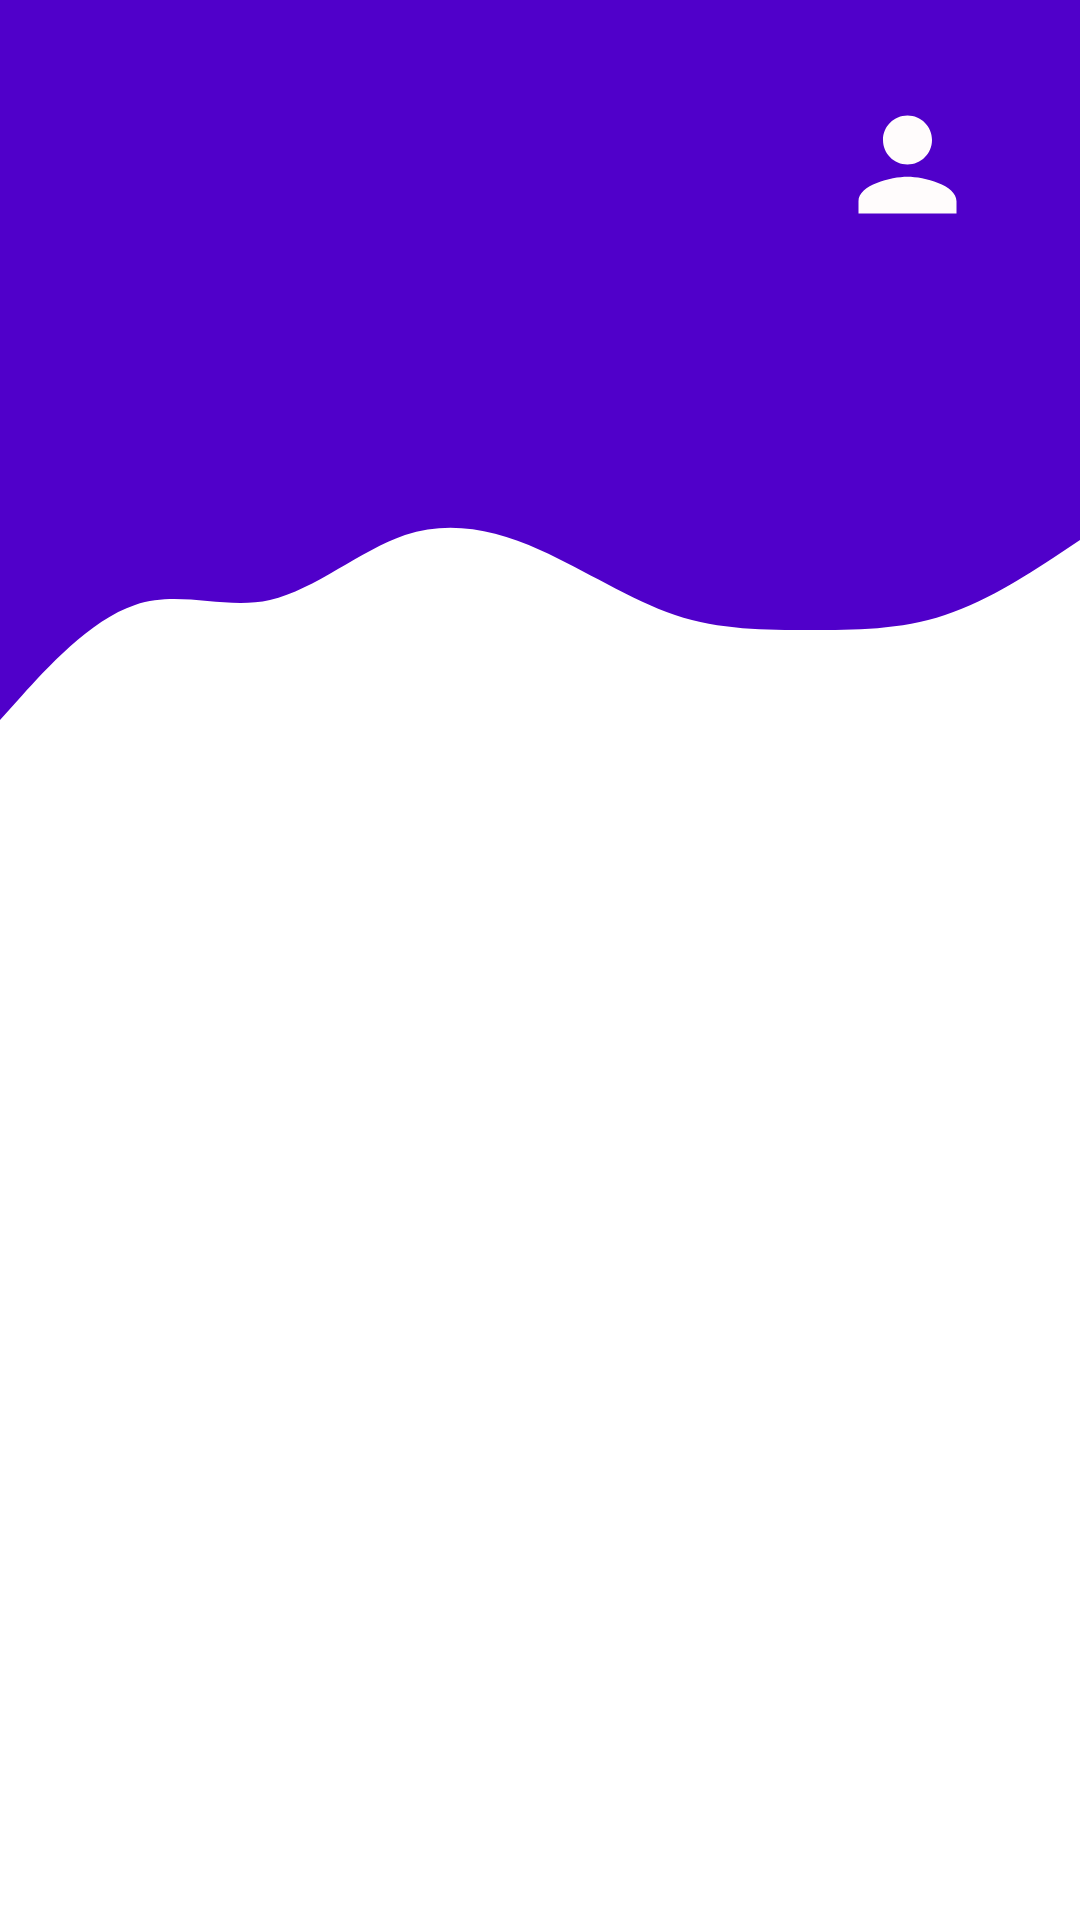

Write the Android layout XML for this screen, with the resource values it uses.
<!-- AndroidManifest.xml: application theme Theme.BSP3Admoon -->
<!-- res/layout/activity_login.xml -->
<?xml version="1.0" encoding="utf-8"?>
<androidx.constraintlayout.widget.ConstraintLayout xmlns:android="http://schemas.android.com/apk/res/android"
    xmlns:app="http://schemas.android.com/apk/res-auto"
    xmlns:tools="http://schemas.android.com/tools"
    android:layout_width="match_parent"
    android:layout_height="match_parent"
    tools:context=".Login">

    <View
        android:id="@+id/topView"
        android:layout_width="0dp"
        android:layout_height="150dp"
        android:background="@color/purple_205"
        app:layout_constraintBottom_toBottomOf="parent"
        app:layout_constraintEnd_toEndOf="parent"
        app:layout_constraintHorizontal_bias="0.0"
        app:layout_constraintStart_toStartOf="parent"
        app:layout_constraintTop_toTopOf="parent"
        app:layout_constraintVertical_bias="0.0" />

    <View
        android:id="@+id/view2"
        android:layout_width="0dp"
        android:layout_height="100dp"
        android:background="@drawable/ic_wave"
        app:layout_constraintEnd_toEndOf="parent"
        app:layout_constraintStart_toStartOf="parent"
        app:layout_constraintTop_toBottomOf="@+id/topView" />

    <ImageView
        android:id="@+id/imageView4"
        android:layout_width="0dp"
        android:layout_height="wrap_content"
        android:layout_marginStart="278dp"
        android:layout_marginTop="50dp"
        android:layout_marginEnd="33dp"
        android:layout_marginBottom="581dp"
        app:layout_constraintBottom_toBottomOf="parent"
        app:layout_constraintEnd_toEndOf="parent"
        app:layout_constraintStart_toStartOf="parent"
        app:layout_constraintTop_toTopOf="parent"
        app:srcCompat="@drawable/ic_person" />

    <TextView
        android:id="@+id/topText"
        android:layout_width="264dp"
        android:layout_height="83dp"
        android:layout_marginStart="16dp"
        android:layout_marginTop="50dp"
        android:layout_marginEnd="131dp"
        android:layout_marginBottom="603dp"
        android:text="Already Have an Account?"
        android:textColor="@android:color/white"
        android:textSize="30sp"
        android:textStyle="bold"
        app:layout_constraintBottom_toBottomOf="parent"
        app:layout_constraintEnd_toEndOf="parent"
        app:layout_constraintHorizontal_bias="0.0"
        app:layout_constraintStart_toStartOf="parent"
        app:layout_constraintTop_toTopOf="parent"
        app:layout_constraintVertical_bias="1.0" />

    <EditText
        android:id="@+id/email"
        android:layout_width="355dp"
        android:layout_height="51dp"
        android:layout_marginStart="28dp"
        android:layout_marginTop="283dp"
        android:layout_marginEnd="28dp"
        android:layout_marginBottom="397dp"
        android:background="@drawable/round_border"
        android:drawableStart="@drawable/ic_email"
        android:drawablePadding="16dp"
        android:ems="10"
        android:hint="Email"
        android:inputType="textEmailAddress"
        android:padding="16dp"
        app:layout_constraintBottom_toBottomOf="parent"
        app:layout_constraintEnd_toEndOf="parent"
        app:layout_constraintStart_toStartOf="parent"
        app:layout_constraintTop_toTopOf="parent" />

    <EditText
        android:id="@+id/password"
        android:layout_width="355dp"
        android:layout_height="51dp"
        android:layout_marginStart="28dp"
        android:layout_marginTop="361dp"
        android:layout_marginEnd="28dp"
        android:layout_marginBottom="319dp"
        android:background="@drawable/round_border"
        android:drawableStart="@drawable/ic_lock"
        android:drawablePadding="16dp"
        android:ems="10"
        android:hint="Password"
        android:inputType="textPassword"
        android:padding="16dp"
        app:layout_constraintBottom_toBottomOf="parent"
        app:layout_constraintEnd_toEndOf="parent"
        app:layout_constraintStart_toStartOf="parent"
        app:layout_constraintTop_toTopOf="parent" />

    <Button
        android:id="@+id/loginbtn"
        android:layout_width="184dp"
        android:layout_height="wrap_content"
        android:layout_marginStart="113dp"
        android:layout_marginTop="429dp"
        android:layout_marginEnd="114dp"
        android:layout_marginBottom="254dp"
        android:background="@drawable/round_bg"
        android:text="Log In"
        android:textColor="#FBFAFA"
        android:textStyle="bold"
        app:layout_constraintBottom_toBottomOf="parent"
        app:layout_constraintEnd_toEndOf="parent"
        app:layout_constraintStart_toStartOf="parent"
        app:layout_constraintTop_toTopOf="parent" />

    <TextView
        android:id="@+id/textView"
        android:layout_width="wrap_content"
        android:layout_height="wrap_content"
        android:layout_marginStart="64dp"
        android:layout_marginTop="527dp"
        android:layout_marginEnd="64dp"
        android:layout_marginBottom="182dp"
        android:text="Don't Have an Account? Sign up"
        android:textIsSelectable="true"
        android:textSize="20sp"
        app:layout_constraintBottom_toBottomOf="parent"
        app:layout_constraintEnd_toEndOf="parent"
        app:layout_constraintStart_toStartOf="parent"
        app:layout_constraintTop_toTopOf="parent"
        app:layout_constraintVertical_bias="0.0" />

    <Button
        android:id="@+id/signupbtn"
        android:layout_width="152dp"
        android:layout_height="42dp"
        android:layout_marginStart="126dp"
        android:layout_marginTop="574dp"
        android:layout_marginEnd="133dp"
        android:layout_marginBottom="115dp"
        android:background="@drawable/round_bg"
        android:text="Sign Up"
        android:textColor="#FAF6F6"
        app:layout_constraintBottom_toBottomOf="parent"
        app:layout_constraintEnd_toEndOf="parent"
        app:layout_constraintStart_toStartOf="parent"
        app:layout_constraintTop_toTopOf="parent" />

</androidx.constraintlayout.widget.ConstraintLayout>
<!-- resources referenced by this layout -->
<resources>
  <color name="purple_205">#5000CA</color>
  <!-- drawable ic_email (drawable) -->
  <vector android:height="24dp" android:tint="#5000CA"
      android:viewportHeight="24" android:viewportWidth="24"
      android:width="24dp" xmlns:android="http://schemas.android.com/apk/res/android">
      <path android:fillColor="@android:color/white" android:pathData="M20,4L4,4c-1.1,0 -1.99,0.9 -1.99,2L2,18c0,1.1 0.9,2 2,2h16c1.1,0 2,-0.9 2,-2L22,6c0,-1.1 -0.9,-2 -2,-2zM20,8l-8,5 -8,-5L4,6l8,5 8,-5v2z"/>
  </vector>
  <!-- drawable ic_lock (drawable) -->
  <vector android:height="24dp" android:tint="#5000CA"
      android:viewportHeight="24" android:viewportWidth="24"
      android:width="24dp" xmlns:android="http://schemas.android.com/apk/res/android">
      <path android:fillColor="@android:color/white" android:pathData="M18,8h-1L17,6c0,-2.76 -2.24,-5 -5,-5S7,3.24 7,6v2L6,8c-1.1,0 -2,0.9 -2,2v10c0,1.1 0.9,2 2,2h12c1.1,0 2,-0.9 2,-2L20,10c0,-1.1 -0.9,-2 -2,-2zM12,17c-1.1,0 -2,-0.9 -2,-2s0.9,-2 2,-2 2,0.9 2,2 -0.9,2 -2,2zM15.1,8L8.9,8L8.9,6c0,-1.71 1.39,-3.1 3.1,-3.1 1.71,0 3.1,1.39 3.1,3.1v2z"/>
  </vector>
  <!-- drawable ic_person (drawable) -->
  <vector android:height="100dp" android:tint="#FFFCFC"
      android:viewportHeight="24" android:viewportWidth="24"
      android:width="100dp" xmlns:android="http://schemas.android.com/apk/res/android">
      <path android:fillColor="@android:color/white" android:pathData="M12,12c2.21,0 4,-1.79 4,-4s-1.79,-4 -4,-4 -4,1.79 -4,4 1.79,4 4,4zM12,14c-2.67,0 -8,1.34 -8,4v2h16v-2c0,-2.66 -5.33,-4 -8,-4z"/>
  </vector>
  <!-- drawable ic_wave (drawable) -->
  <vector xmlns:android="http://schemas.android.com/apk/res/android"
      android:width="1440dp"
      android:height="320dp"
      android:viewportWidth="1440"
      android:viewportHeight="320">
    <path
        android:pathData="M0,288L30,261.3C60,235 120,181 180,165.3C240,149 300,171 360,160C420,149 480,107 540,90.7C600,75 660,85 720,106.7C780,128 840,160 900,176C960,192 1020,192 1080,192C1140,192 1200,192 1260,176C1320,160 1380,128 1410,112L1440,96L1440,0L1410,0C1380,0 1320,0 1260,0C1200,0 1140,0 1080,0C1020,0 960,0 900,0C840,0 780,0 720,0C660,0 600,0 540,0C480,0 420,0 360,0C300,0 240,0 180,0C120,0 60,0 30,0L0,0Z"
        android:fillColor="#5000ca"/>
  </vector>
  <!-- drawable round_bg (drawable) -->
  <?xml version="1.0" encoding="utf-8"?>
  <shape xmlns:android="http://schemas.android.com/apk/res/android">
  <solid android:color="@color/purple_500"/>
      <corners android:radius="100dp"/>
  
  </shape>
  <!-- drawable round_border (drawable) -->
  <?xml version="1.0" encoding="utf-8"?>
  <shape android:shape="rectangle" xmlns:android="http://schemas.android.com/apk/res/android">
  
      <stroke android:color="@color/purple_500"
          android:width="1dp"/>
      <corners android:radius="100dp"/>
  
  </shape>
  <style name="Theme.BSP3Admoon" parent="Theme.MaterialComponents.DayNight.DarkActionBar">
          
          <item name="colorPrimary">@color/purple_500</item>
          <item name="colorPrimaryVariant">@color/purple_700</item>
          <item name="colorOnPrimary">@color/white</item>
          
          <item name="colorSecondary">@color/teal_200</item>
          <item name="colorSecondaryVariant">@color/teal_700</item>
          <item name="colorOnSecondary">@color/black</item>
          
          <item name="android:statusBarColor" tools:targetApi="l">?attr/colorPrimaryVariant</item>
          
      </style>
  <color name="purple_500">#FF6200EE</color>
  <color name="purple_700">#FF3700B3</color>
  <color name="white">#FFFFFFFF</color>
  <color name="teal_200">#FF03DAC5</color>
  <color name="teal_700">#FF018786</color>
  <color name="black">#FF000000</color>
</resources>
